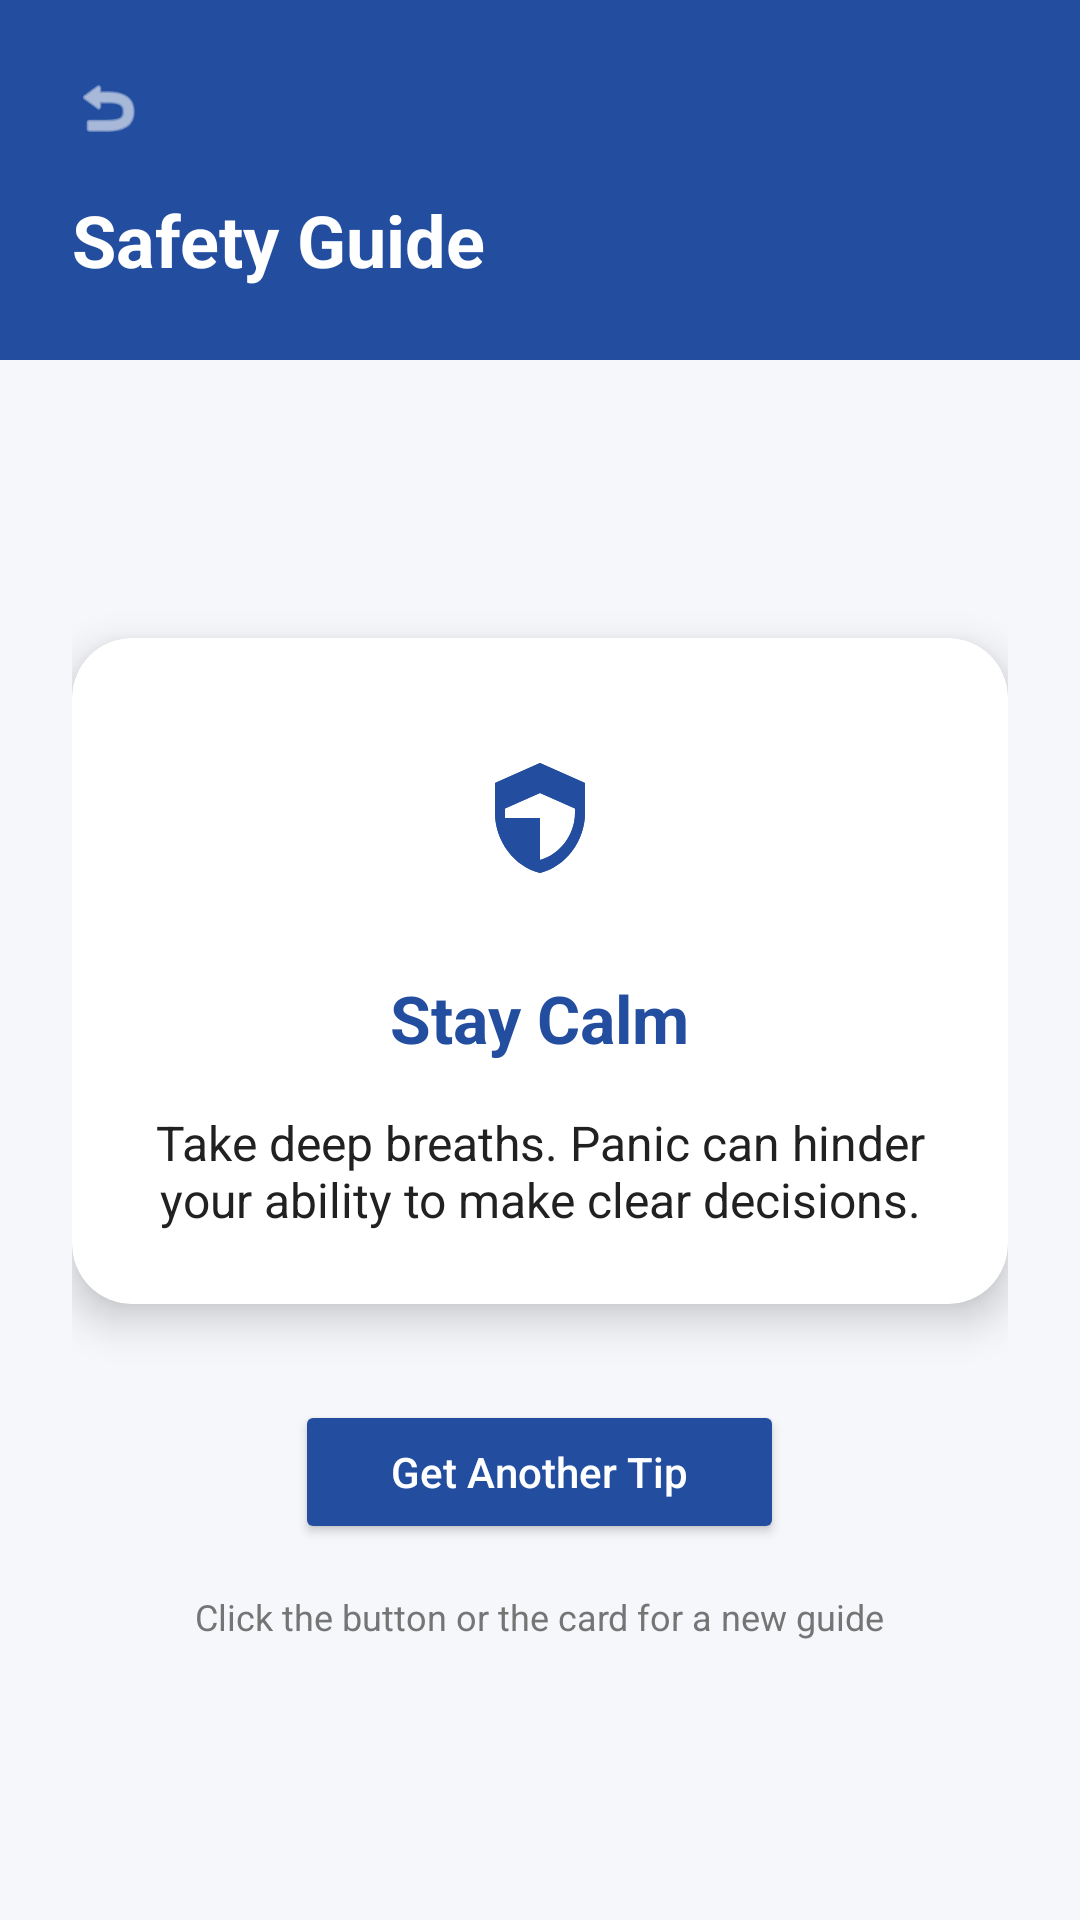

Write the Android layout XML for this screen, with the resource values it uses.
<!-- AndroidManifest.xml: application theme Theme.SOS -->
<!-- res/layout/activity_safety_tips.xml -->
<?xml version="1.0" encoding="utf-8"?>
<androidx.constraintlayout.widget.ConstraintLayout xmlns:android="http://schemas.android.com/apk/res/android"
    xmlns:app="http://schemas.android.com/apk/res-auto"
    xmlns:tools="http://schemas.android.com/tools"
    android:layout_width="match_parent"
    android:layout_height="match_parent"
    android:background="@color/bg_light">

    
    <View
        android:id="@+id/header"
        android:layout_width="0dp"
        android:layout_height="120dp"
        android:background="@color/primary"
        app:layout_constraintEnd_toEndOf="parent"
        app:layout_constraintStart_toStartOf="parent"
        app:layout_constraintTop_toTopOf="parent" />

    <TextView
        android:id="@+id/tvTitle"
        android:layout_width="wrap_content"
        android:layout_height="wrap_content"
        android:layout_marginStart="24dp"
        android:layout_marginBottom="24dp"
        android:text="Safety Guide"
        android:textColor="@color/white"
        android:textSize="24sp"
        android:textStyle="bold"
        app:layout_constraintBottom_toBottomOf="@id/header"
        app:layout_constraintStart_toStartOf="parent" />

    <ImageView
        android:id="@+id/btnBack"
        android:layout_width="40dp"
        android:layout_height="40dp"
        android:layout_margin="16dp"
        android:background="?attr/selectableItemBackgroundBorderless"
        android:padding="8dp"
        android:src="@android:drawable/ic_menu_revert"
        app:layout_constraintStart_toStartOf="parent"
        app:layout_constraintTop_toTopOf="parent"
        app:tint="@color/white" />

    <LinearLayout
        android:layout_width="match_parent"
        android:layout_height="0dp"
        android:gravity="center"
        android:orientation="vertical"
        android:padding="24dp"
        app:layout_constraintBottom_toBottomOf="parent"
        app:layout_constraintTop_toBottomOf="@id/header">

        
        <androidx.cardview.widget.CardView
            android:id="@+id/cvTip"
            android:layout_width="match_parent"
            android:layout_height="wrap_content"
            android:layout_marginBottom="32dp"
            app:cardCornerRadius="20dp"
            app:cardElevation="8dp">

            <LinearLayout
                android:layout_width="match_parent"
                android:layout_height="wrap_content"
                android:orientation="vertical"
                android:padding="24dp">

                <ImageView
                    android:id="@+id/ivTipIcon"
                    android:layout_width="72dp"
                    android:layout_height="72dp"
                    android:layout_gravity="center"
                    android:layout_marginBottom="16dp"
                    android:background="@drawable/bg_status_capsule"
                    android:backgroundTint="#1A00B0FF"
                    android:padding="16dp"
                    android:src="@drawable/ic_safety_modern"
                    app:tint="@color/primary" />

                <TextView
                    android:id="@+id/tvTipTitle"
                    android:layout_width="wrap_content"
                    android:layout_height="wrap_content"
                    android:layout_gravity="center"
                    android:text="Stay Calm"
                    android:textColor="@color/primary"
                    android:textSize="22sp"
                    android:textStyle="bold" />

                <TextView
                    android:id="@+id/tvTipDescription"
                    android:layout_width="wrap_content"
                    android:layout_height="wrap_content"
                    android:layout_marginTop="16dp"
                    android:gravity="center"
                    android:text="Take deep breaths. Panic can hinder your ability to make clear decisions."
                    android:textColor="@color/text_dark"
                    android:textSize="16sp" />

            </LinearLayout>
        </androidx.cardview.widget.CardView>

        
        <Button
            android:id="@+id/btnNextTip"
            android:layout_width="wrap_content"
            android:layout_height="wrap_content"
            android:backgroundTint="@color/primary"
            android:paddingHorizontal="32dp"
            android:paddingVertical="12dp"
            android:text="Get Another Tip"
            android:textAllCaps="false"
            android:textColor="@color/white"
            app:cornerRadius="24dp" />

        <TextView
            android:layout_width="wrap_content"
            android:layout_height="wrap_content"
            android:layout_marginTop="16dp"
            android:text="Click the button or the card for a new guide"
            android:textColor="@color/text_grey"
            android:textSize="12sp" />

    </LinearLayout>

</androidx.constraintlayout.widget.ConstraintLayout>
<!-- resources referenced by this layout -->
<resources>
  <color name="bg_light">#F5F7FB</color>
  <color name="primary">#234EA0</color>
  <color name="text_dark">#212121</color>
  <color name="text_grey">#757575</color>
  <color name="white">#FFFFFFFF</color>
  <!-- drawable ic_safety_modern (drawable) -->
  <vector xmlns:android="http://schemas.android.com/apk/res/android"
      android:width="24dp"
      android:height="24dp"
      android:viewportWidth="24"
      android:viewportHeight="24">
      <path
          android:fillColor="#000000"
          android:pathData="M12,1L3,5V11C3,16.55 6.84,21.74 12,23C17.16,21.74 21,16.55 21,11V5L12,1M12,7L19,10.1V11C19,15.29 16.03,19.26 12,20.4V12H5V10.1L12,7Z" />
      <path
          android:fillColor="#000000"
          android:pathData="M12,1L3,5V11C3,16.55 6.84,21.74 12,23C17.16,21.74 21,16.55 21,11V5L12,1M12,7L19,10.1V11C19,15.29 16.03,19.26 12,20.4V12H5V10.1L12,7Z" />
  </vector>
  <style name="Theme.SOS" parent="Base.Theme.SOS">
          <item name="android:statusBarColor">@color/primary</item>
          <item name="android:windowLightStatusBar" tools:targetApi="m">false</item>
          <item name="android:windowFullscreen">false</item>
          <item name="android:navigationBarColor">@color/white</item>
          <item name="android:windowLightNavigationBar" tools:targetApi="o_mr1">true</item>
          <item name="android:editTextStyle">@style/AppEditTextStyle</item>
          <item name="android:textColorPrimary">@color/black</item>
      </style>
  <style name="Base.Theme.SOS" parent="Theme.Material3.DayNight.NoActionBar">
          
          
      </style>
  <style name="AppEditTextStyle" parent="Widget.AppCompat.EditText">
          <item name="android:textColor">@color/black</item>
          <item name="android:textColorHint">#8E8E93</item>
      </style>
  <color name="black">#FF000000</color>
</resources>
